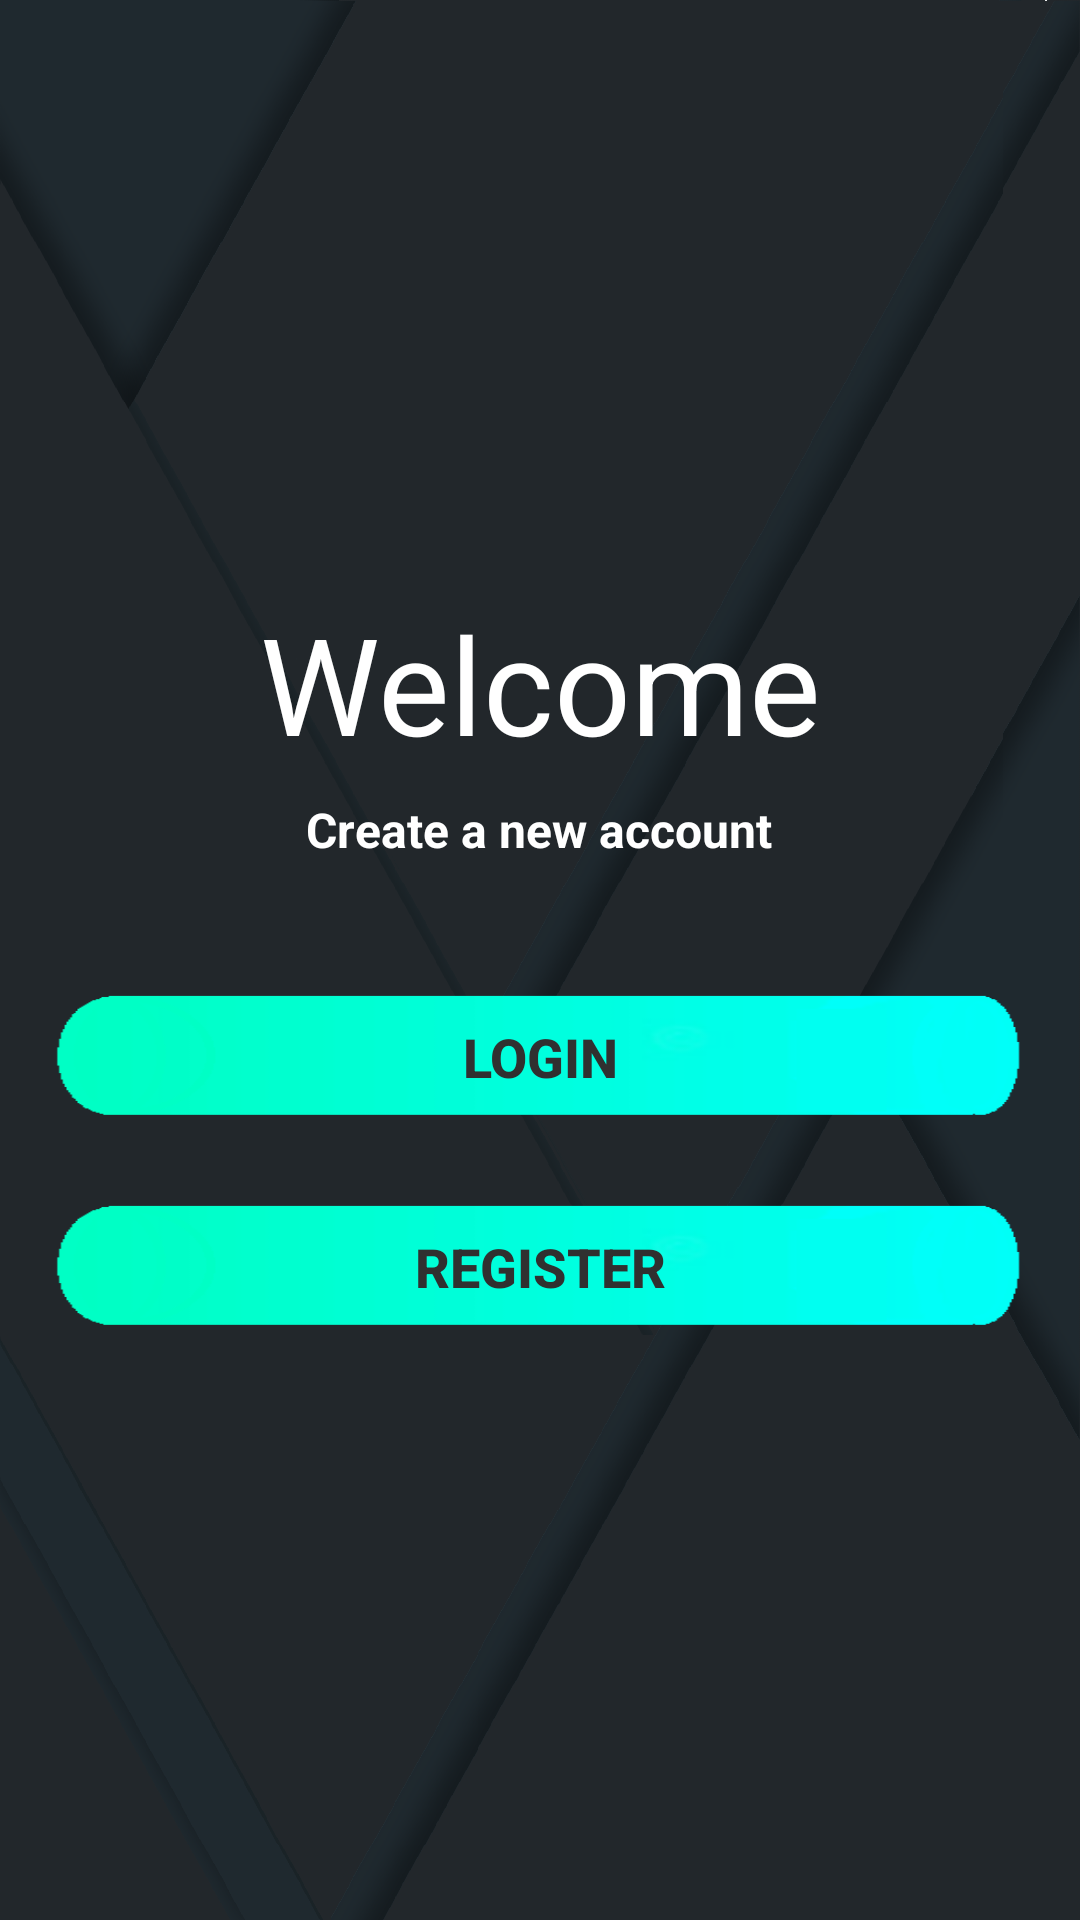

Reconstruct the res/layout file that produces this screen, plus the resources it refers to.
<!-- AndroidManifest.xml: application theme Theme.LocalGuide -->
<!-- res/layout/activity_main.xml -->
<?xml version="1.0" encoding="utf-8"?>
<androidx.constraintlayout.widget.ConstraintLayout xmlns:android="http://schemas.android.com/apk/res/android"
    xmlns:app="http://schemas.android.com/apk/res-auto"
    xmlns:tools="http://schemas.android.com/tools"
    android:layout_width="match_parent"
    android:layout_height="match_parent"
    android:background="@drawable/finalbg"
    tools:context=".MainActivity">

    <TextView
        android:id="@+id/textView"
        android:layout_width="wrap_content"
        android:layout_height="wrap_content"
        android:text="Welcome"
        android:textColor="#FFFFFF"
        android:textSize="45sp"
        app:layout_constraintBottom_toBottomOf="parent"
        app:layout_constraintEnd_toEndOf="parent"
        app:layout_constraintStart_toStartOf="parent"
        app:layout_constraintTop_toTopOf="parent"
        app:layout_constraintVertical_bias="0.341" />

    <TextView
        android:id="@+id/textView2"
        android:layout_width="wrap_content"
        android:layout_height="wrap_content"
        android:layout_marginTop="8dp"
        android:text="Create a new account"
        android:textColor="#FFFFFF"
        android:textSize="16sp"
        android:textStyle="bold"
        app:layout_constraintEnd_toEndOf="parent"
        app:layout_constraintHorizontal_bias="0.498"
        app:layout_constraintStart_toStartOf="parent"
        app:layout_constraintTop_toBottomOf="@+id/textView" />

    <Button
        android:id="@+id/btnLogin"
        android:layout_width="350dp"
        android:layout_height="50dp"
        android:layout_marginTop="40dp"
        android:background="@drawable/buttonasset"
        android:text="Login"
        android:textColor="#303030"
        android:textSize="18dp"
        android:textStyle="bold"
        app:backgroundTint="@color/uu"
        app:layout_constraintEnd_toEndOf="parent"
        app:layout_constraintStart_toStartOf="parent"
        app:layout_constraintTop_toBottomOf="@+id/textView2" />

    <Button
        android:id="@+id/btnRegister"
        android:layout_width="350dp"
        android:layout_height="50dp"
        android:layout_marginTop="20dp"
        android:background="@drawable/buttonasset"
        android:text="Register"
        android:textColor="#303030"
        android:textSize="18dp"
        android:textStyle="bold"
        app:backgroundTint="@color/uu"
        app:layout_constraintEnd_toEndOf="parent"
        app:layout_constraintHorizontal_bias="0.508"
        app:layout_constraintStart_toStartOf="parent"
        app:layout_constraintTop_toBottomOf="@+id/btnLogin" />
</androidx.constraintlayout.widget.ConstraintLayout>
<!-- resources referenced by this layout -->
<resources>
  <color name="uu" />
  <!-- drawable buttonasset: png bitmap (drawable, 5042 bytes) -->
  <!-- drawable finalbg: png bitmap (drawable, 137695 bytes) -->
  <style name="Theme.LocalGuide" parent="Theme.MaterialComponents.DayNight.DarkActionBar">
          
          <item name="colorPrimary">@color/purple_500</item>
          <item name="colorPrimaryVariant">@color/purple_700</item>
          <item name="colorOnPrimary">@color/white</item>
          
          <item name="colorSecondary">@color/teal_200</item>
          <item name="colorSecondaryVariant">@color/teal_700</item>
          <item name="colorOnSecondary">@color/black</item>
          
          <item name="android:statusBarColor" tools:targetApi="l">?attr/colorPrimaryVariant</item>
          
      </style>
  <color name="purple_500">#FF6200EE</color>
  <color name="purple_700">#FF3700B3</color>
  <color name="white">#FFFFFFFF</color>
  <color name="teal_200">#FF03DAC5</color>
  <color name="teal_700">#FF018786</color>
  <color name="black">#FF000000</color>
</resources>
